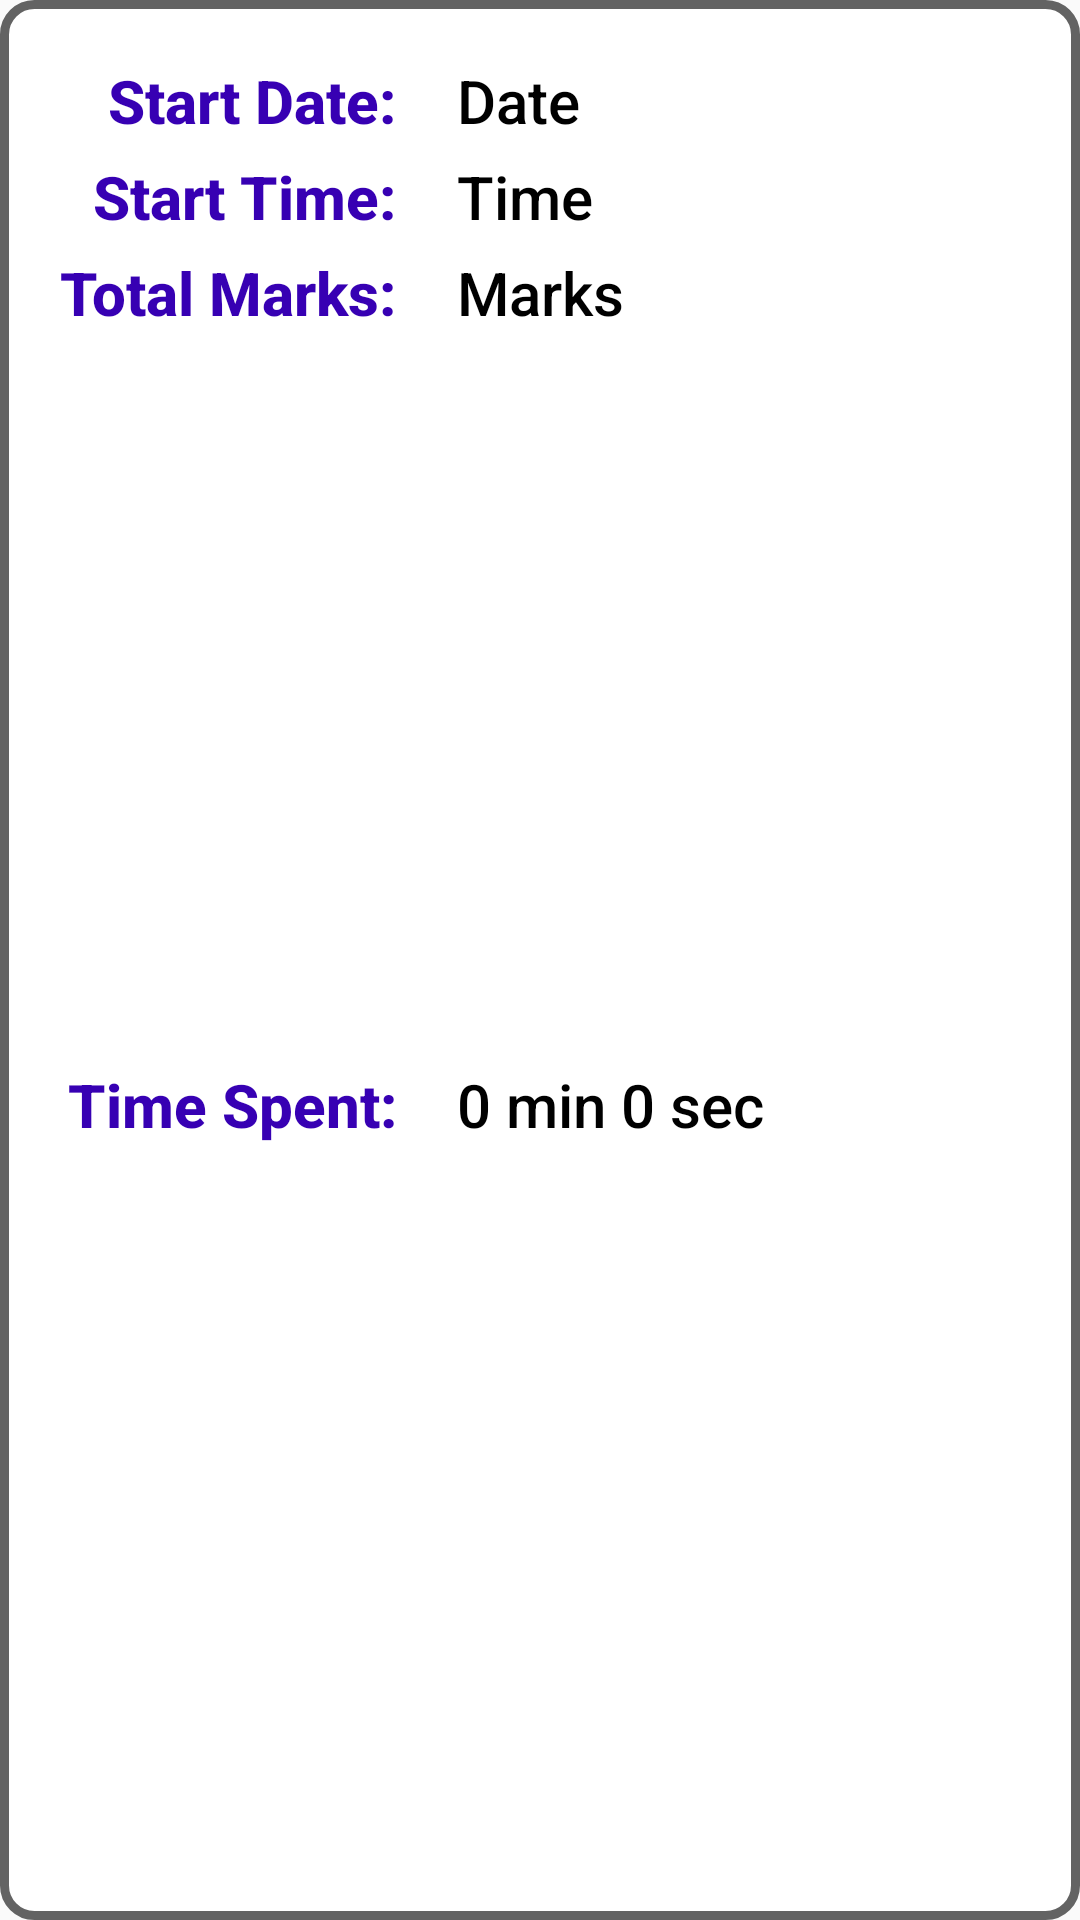

The Android layout XML behind this screen, and the referenced resources:
<!-- AndroidManifest.xml: application theme Theme.19819211_Assignment_2 -->
<!-- res/layout/list_tests.xml -->
<?xml version="1.0" encoding="utf-8"?>
<android.support.constraint.ConstraintLayout xmlns:android="http://schemas.android.com/apk/res/android"
    xmlns:app="http://schemas.android.com/apk/res-auto"
    android:layout_width="match_parent"
    android:layout_height="wrap_content"
    android:layout_marginTop="5dp"
    android:layout_marginStart="5dp"
    android:layout_marginEnd="5dp"
    android:background="@drawable/layout_border">

    <TextView
        android:id="@+id/startDateLabel"
        android:layout_width="wrap_content"
        android:layout_height="wrap_content"
        android:layout_marginTop="20sp"
        android:text="Start Date:"
        android:textSize="20sp"
        android:textStyle="bold"
        android:textColor="@color/purple_700"
        android:fontFamily="sans-serif-medium"
        app:layout_constraintTop_toTopOf="parent"
        app:layout_constraintEnd_toEndOf="@id/totalMarksLabel"/>

    <TextView
        android:id="@+id/startDateText"
        android:layout_width="wrap_content"
        android:layout_height="wrap_content"
        android:text="Date"
        android:textSize="20sp"
        android:textColor="#000000"
        android:fontFamily="sans-serif-medium"
        app:layout_constraintBaseline_toBaselineOf="@id/startDateLabel"
        app:layout_constraintStart_toStartOf="@id/totalMarksText"/>

    <TextView
        android:id="@+id/startTimeLabel"
        android:layout_width="wrap_content"
        android:layout_height="wrap_content"
        android:layout_marginTop="5sp"
        android:text="Start Time:"
        android:textSize="20sp"
        android:textStyle="bold"
        android:textColor="@color/purple_700"
        android:fontFamily="sans-serif-medium"
        app:layout_constraintTop_toBottomOf="@id/startDateLabel"
        app:layout_constraintEnd_toEndOf="@id/totalMarksLabel"/>

    <TextView
        android:id="@+id/startTimeText"
        android:layout_width="wrap_content"
        android:layout_height="wrap_content"
        android:text="Time"
        android:textSize="20sp"
        android:textColor="@color/black"
        android:fontFamily="sans-serif-medium"
        app:layout_constraintBaseline_toBaselineOf="@id/startTimeLabel"
        app:layout_constraintStart_toStartOf="@id/totalMarksText"/>

    <TextView
        android:id="@+id/totalMarksLabel"
        android:layout_width="wrap_content"
        android:layout_height="wrap_content"
        android:layout_marginTop="5sp"
        android:layout_marginStart="20sp"
        android:text="Total Marks:"
        android:textSize="20sp"
        android:textStyle="bold"
        android:textColor="@color/purple_700"
        android:fontFamily="sans-serif-medium"
        app:layout_constraintTop_toBottomOf="@id/startTimeLabel"
        app:layout_constraintStart_toStartOf="parent"/>

    <TextView
        android:id="@+id/totalMarksText"
        android:layout_width="wrap_content"
        android:layout_height="wrap_content"
        android:layout_marginStart="20sp"
        android:text="Marks"
        android:textSize="20sp"
        android:textColor="@color/black"
        android:fontFamily="sans-serif-medium"
        app:layout_constraintBaseline_toBaselineOf="@id/totalMarksLabel"
        app:layout_constraintStart_toEndOf="@id/totalMarksLabel"/>

    <TextView
        android:id="@+id/timeSpentLabel"
        android:layout_width="wrap_content"
        android:layout_height="wrap_content"
        android:layout_marginTop="5sp"
        android:layout_marginBottom="20sp"
        android:text="Time Spent:"
        android:textSize="20sp"
        android:textStyle="bold"
        android:textColor="@color/purple_700"
        android:fontFamily="sans-serif-medium"
        app:layout_constraintTop_toBottomOf="@id/totalMarksLabel"
        app:layout_constraintBottom_toBottomOf="parent"
        app:layout_constraintEnd_toEndOf="@id/totalMarksLabel"/>

    <TextView
        android:id="@+id/timeSpentText"
        android:layout_width="wrap_content"
        android:layout_height="wrap_content"
        android:text="0 min 0 sec"
        android:textSize="20sp"
        android:textColor="@color/black"
        android:fontFamily="sans-serif-medium"
        app:layout_constraintBaseline_toBaselineOf="@id/timeSpentLabel"
        app:layout_constraintStart_toStartOf="@id/totalMarksText"/>

</android.support.constraint.ConstraintLayout>
<!-- resources referenced by this layout -->
<resources>
  <color name="black">#FF000000</color>
  <color name="purple_700">#FF3700B3</color>
  <!-- drawable layout_border (drawable) -->
  <?xml version="1.0" encoding="utf-8"?>
  <shape xmlns:android="http://schemas.android.com/apk/res/android">
      <solid android:color="#FFFFFF"/>
      <stroke android:width="3dip" android:color="#636363" />
      <corners android:radius="10dip"/>
      <padding android:left="0dp" android:top="0dp" android:right="0dp" android:bottom="0dp" />
  </shape>
  <style name="Theme.19819211_Assignment_2" parent="Theme.AppCompat.Light.DarkActionBar">
          
          <item name="colorPrimary">@color/primary</item>
          <item name="colorPrimaryDark">@color/primaryDark</item>
          
          <item name="android:buttonStyle">@style/BlueButton</item>
      </style>
  <color name="primary">#2257A8</color>
  <color name="primaryDark">#090909</color>
  <style name="BlueButton" parent="Widget.AppCompat.Button">
          <item name="android:background">@drawable/blue_button</item>
          <item name="android:textColor">@color/white</item>
          <item name="android:paddingStart">10dp</item>
          <item name="android:paddingEnd">10dp</item>
      </style>
  <!-- drawable blue_button (drawable) -->
  <?xml version="1.0" encoding="utf-8"?>
  <shape xmlns:android="http://schemas.android.com/apk/res/android"
      android:shape="rectangle">
  
      <solid android:color="@color/buttonBlue"/>
      <corners android:radius="10dp"/>
  
  </shape>
  <color name="white">#FFFFFFFF</color>
  <color name="buttonBlue">#286FBC</color>
</resources>
